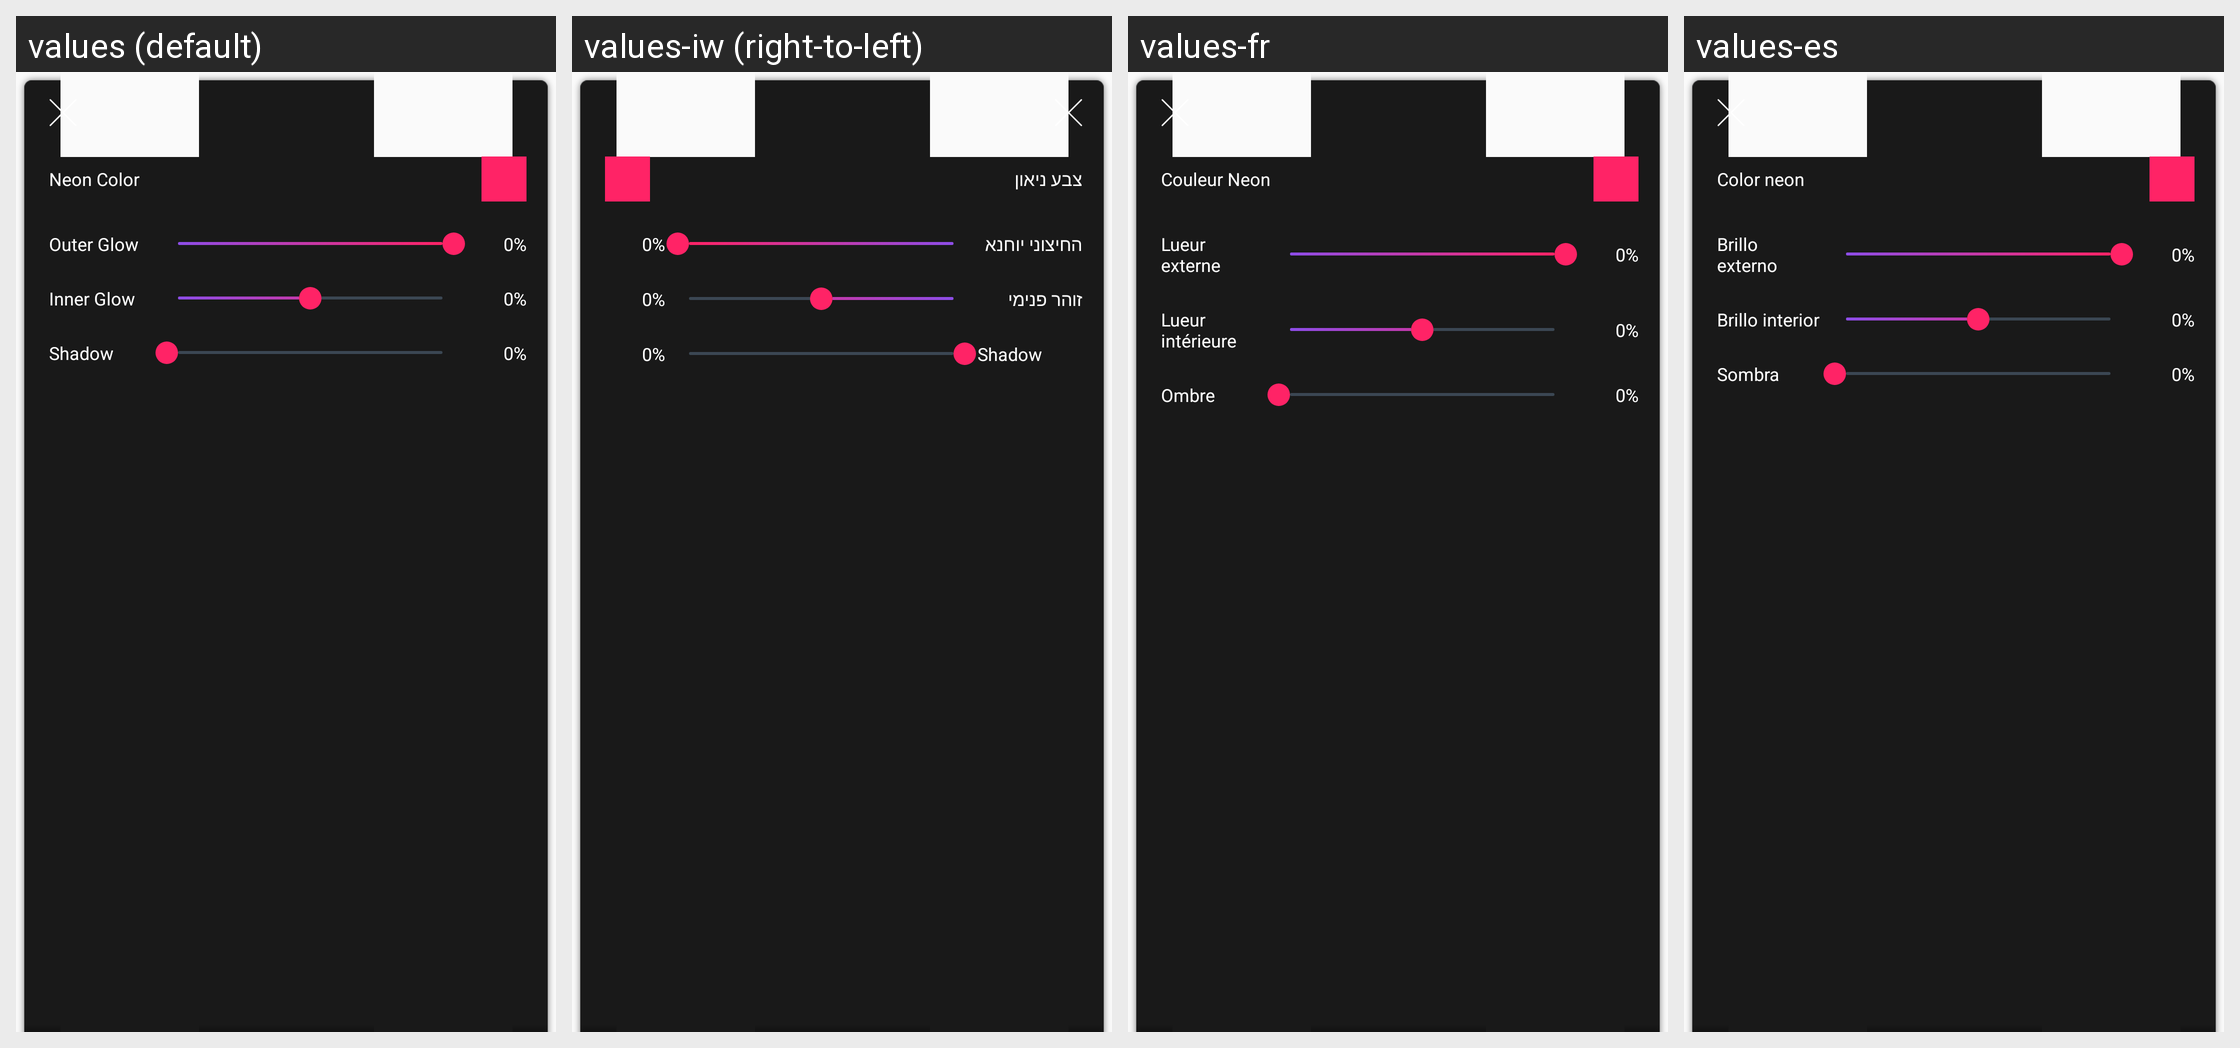

Strings drawn on this Android screen and how each of the app's shown locales translates them:
Android screen res/layout/panel_neon_color.xml rendered under 4 locales, left to right: values (default), values-iw (right-to-left), values-fr, values-es. Device: Nexus 5 (rendered at 1080×1920; each locale shown at half size, 540×960, under a caption strip naming it); theme AppNoActionTheme.
Other locales in the repository, not shown: values-az, values-bn, values-de, values-he, values-hi, values-ja, values-ko, values-ms, values-pl, values-pt, values-ru, values-sv, values-tr, values-uk.
Strings drawn on this screen, with the default value and each locale's value (text and hints the layout hard-codes, and strings that could not be matched under every locale, appear in the picture but are not listed):

neon_color
  values: Neon Color
  values-iw: צבע ניאון
  values-fr: Couleur Neon
  values-es: Color neon

blur
  values: Outer Glow
  values-iw: החיצוני יוחנא
  values-fr: Lueur externe
  values-es: Brillo externo

inner_glow
  values: Inner Glow
  values-iw: זוהר פנימי
  values-fr: Lueur intérieure
  values-es: Brillo interior

shadow
  values: Shadow
  values-iw: Shadow
  values-fr: Ombre
  values-es: Sombra
